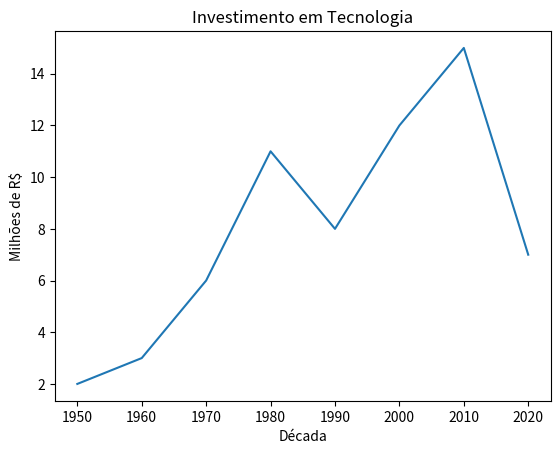

This chart was generated by the following Python code:
import matplotlib.pyplot as plt
anos = [1950, 1960, 1970, 1980, 1990, 2000, 2010, 2020]
investimento = [2, 3, 6, 11,8, 12, 15, 7]
plt.plot(anos, investimento) #criando gráfico com eixos x e y
plt.title("Investimento em Tecnologia") #criando título do gráfico
plt.ylabel("Milhões de R$") #rótulo ao eixo y
plt.xlabel("Década") #rótulo ao eixo x
plt.show #exibir gráfico